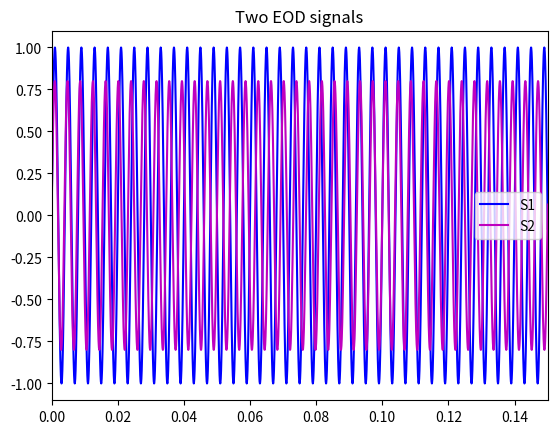
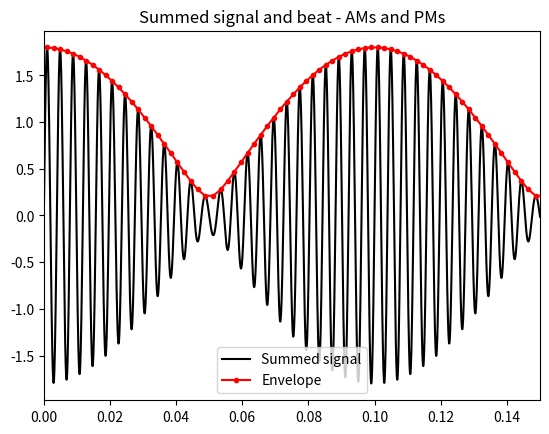
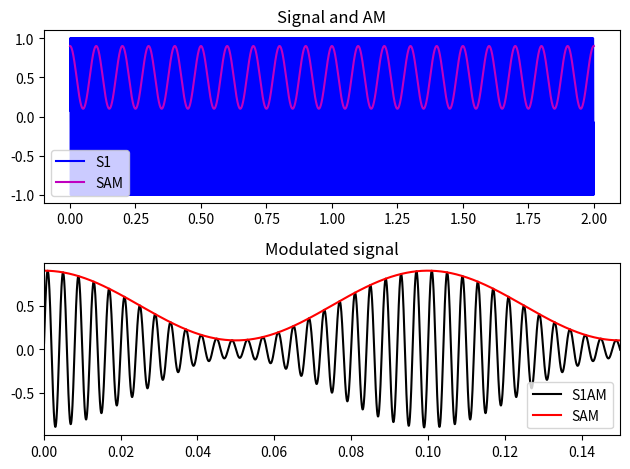
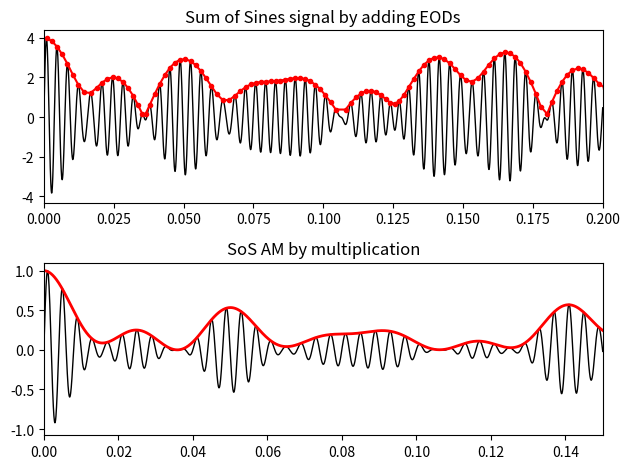

These charts were generated, in order, by the following Python code:
import numpy as np
import matplotlib.pyplot as plt
from scipy.signal import find_peaks, butter, filtfilt

Fs = 20000  # Sample rate
EndTime = 2  # Length of signals in seconds
windowidth = 0.15  # Width of plot in seconds

S1f = 250  # Frequency in Hz of first fish
S2f = 260  # Frequency in Hz of second fish

tim = np.arange(1/Fs, EndTime, 1/Fs)  # time stamps for EndTime seconds of sampling
S1 = np.sin(tim * S1f * 2 * np.pi)  # Fish #1 - 250 Hz
S2 = np.sin(tim * S2f * 2 * np.pi) * 0.8  # Fish #2 - 260 Hz and 80% of amplitude of fish #1

# Plot sinewaves
plt.figure()
plt.title('Two EOD signals')
plt.plot(tim, S1, 'b', label='S1')
plt.plot(tim, S2, 'm', label='S2')
plt.xlim([0, windowidth])
plt.legend()
plt.show()


ss = S1 + S2                # Add the sinewaves together

ass = np.abs(S1 + S2)       # I want to get the peaks, so take the absolute value
LOCS, _  = find_peaks(ass)  # Here we get the indices (LOCS) of the peaks from the find_peaks function

plt.figure()                # And plot!
plt.title("Summed signal and beat - AMs and PMs")
plt.plot(tim, ss, 'k-', label='Summed signal')
plt.plot(tim[LOCS], ass[LOCS], 'r.-', label='Envelope')
plt.xlim([0, windowidth])
plt.legend()
plt.show()

samFreq = abs(S1f - S2f)            # Get the difference in frequencies from our original
                                    # pair of frequencies. This will be our SAM frequency.

sam = 0.5 + (np.cos(samFreq * 2 * np.pi * tim) * 0.4) # Make a sinewave at the SAM frequency.
                                                      # 0.4 is the amplitude, and 0.5 is the offset.
                                                      # In this way, our sinewave will multiply with a range of
                                                      # 1 to 0.1.  We could choose any other values! 
                                                      # Typically depth of modulation in weakly electric fish can be quite low.

S1AM = sam * S1                     # Multiply the original signal by the sam sinewave.

fig, (ax1, ax2) = plt.subplots(2, 1)  # A figure with two rows and one column

ax1.set_title('Signal and AM')        # Plot before multiplication
ax1.plot(tim, S1, 'b', label='S1')
ax1.plot(tim, sam, 'm', label='SAM')
ax1.legend()

ax2.set_title('Modulated signal')      # Plot after multiplications
ax2.plot(tim, S1AM, 'k', label='S1AM')
ax2.plot(tim, sam, 'r', label='SAM')
ax2.legend()

fig.tight_layout()
plt.xlim([0, windowidth])
plt.show()

otherFreqs = np.array([255.55, 269.21, 292.03])
otherFreqs.sort()

SoSreal = np.sin(tim * S1f * 2 * np.pi)
for freq in otherFreqs:
    SoSreal += np.sin(2 * np.pi * tim * freq)

aSoSreal = np.abs(SoSreal)
LOCS, _ = find_peaks(aSoSreal)

fig, (ax1, ax2) = plt.subplots(2, 1)
ax1.set_title('Sum of Sines signal by adding EODs')
ax1.plot(tim, SoSreal, 'k', linewidth=1)
ax1.plot(tim[LOCS], aSoSreal[LOCS], 'r.-')
ax1.set_xlim([0, 0.2])

# Difference frequencies
SoSmult = np.zeros(len(tim))
dFFreqs = otherFreqs - S1f
dFFreqs = np.append(dFFreqs, np.diff(otherFreqs))

if len(otherFreqs) == 3:
    dFFreqs = np.append(dFFreqs, otherFreqs[0] - otherFreqs[2])
elif len(otherFreqs) == 4:
    dFFreqs = np.append(dFFreqs, [otherFreqs[0] - otherFreqs[2], otherFreqs[0] - otherFreqs[3], otherFreqs[1] - otherFreqs[3]])

for freq in dFFreqs:
    SoSmult += (1 + np.cos(2 * np.pi * tim * freq))

SoSmult -= min(SoSmult)
SoSmult /= max(abs(SoSmult))
SoS1 = SoSmult * np.sin(tim * S1f * 2 * np.pi)

ax2.set_title('SoS AM by multiplication')
ax2.plot(tim, SoS1 / max(SoS1), 'k', linewidth=1)
ax2.plot(tim, SoSmult, 'r', linewidth=2)
ax2.set_xlim([0, windowidth])

fig.tight_layout()
plt.show()